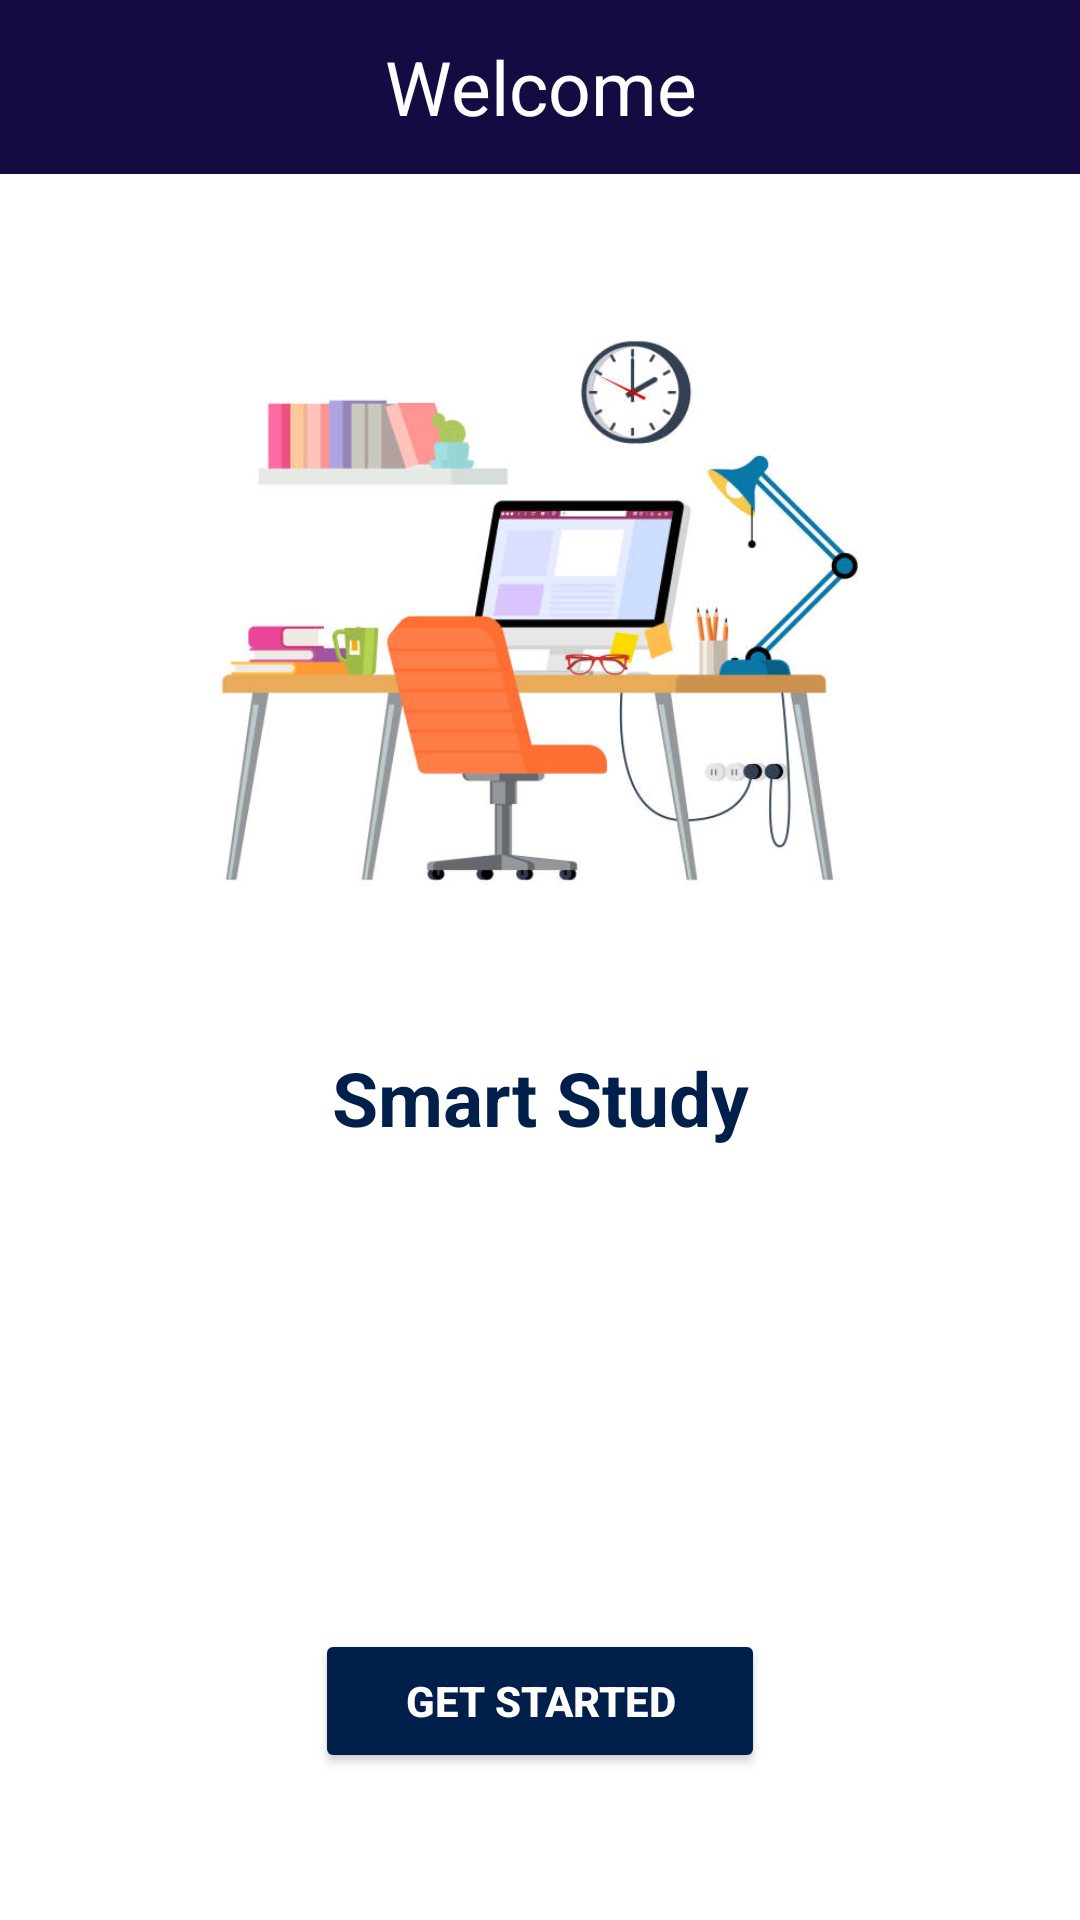

Write the Android layout XML for this screen, with the resource values it uses.
<!-- AndroidManifest.xml: application theme Theme.IotStudy -->
<!-- res/layout/welcome_screen.xml -->
<?xml version="1.0" encoding="utf-8"?>
<LinearLayout
    xmlns:android="http://schemas.android.com/apk/res/android"
    xmlns:app="http://schemas.android.com/apk/res-auto"
    xmlns:tools="http://schemas.android.com/tools"
    android:layout_width="match_parent"
    android:orientation="vertical"
    android:layout_height="match_parent"
    tools:context=".WelcomeScreen">

    <LinearLayout
        android:layout_width="match_parent"
        android:layout_height="0dp"
        android:orientation="vertical"
        android:layout_weight="1.2">

        <TextView
            android:layout_width="match_parent"
            android:layout_height="match_parent"
            android:text="Welcome"
            android:gravity="center"
            android:background="#150A42"
            android:textSize="25dp"
            android:textColor="@color/white"/>

    </LinearLayout>

    <LinearLayout
        android:layout_width="match_parent"
        android:layout_height="0dp"
        android:orientation="vertical"
        android:layout_weight="6">

        <ImageView
            android:layout_width="wrap_content"
            android:layout_height="wrap_content"
            android:layout_marginVertical="50dp"
            android:layout_marginHorizontal="50dp"
            android:src="@drawable/study" />

    </LinearLayout>

    <LinearLayout
        android:layout_width="match_parent"
        android:layout_height="0dp"
        android:orientation="vertical"
        android:layout_gravity="center"
        android:layout_weight="4">

        <TextView
            android:layout_width="match_parent"
            android:layout_height="match_parent"
            android:text="Smart Study"
            android:gravity="center_horizontal"
            android:textStyle="bold"
            android:textSize="25dp"
            android:textColor="@color/blueSp" />



    </LinearLayout>
    <LinearLayout
        android:layout_width="match_parent"
        android:layout_height="0dp"
        android:orientation="vertical"
        android:layout_weight="2">

        <Button
            android:id="@+id/btn_continue"
            android:layout_width="150dp"
            android:layout_height="wrap_content"
            android:layout_gravity="center"
            android:backgroundTint="@color/blueSp"
            android:text="Get STARTED"
            android:textColor="@color/white"
            android:textSize="14dp"
            android:textStyle="bold" />

    </LinearLayout>

</LinearLayout>
<!-- resources referenced by this layout -->
<resources>
  <color name="blueSp">#00204B</color>
  <color name="white">#FFFFFFFF</color>
  <!-- drawable study: jpg bitmap (drawable, 34332 bytes) -->
  <style name="Theme.IotStudy" parent="Theme.MaterialComponents.DayNight.DarkActionBar">
          
          <item name="colorPrimary">@color/purple_500</item>
          <item name="colorPrimaryVariant">@color/purple_700</item>
          <item name="colorOnPrimary">@color/white</item>
          
          <item name="colorSecondary">@color/teal_200</item>
          <item name="colorSecondaryVariant">@color/teal_700</item>
          <item name="colorOnSecondary">@color/black</item>
          
          <item name="android:statusBarColor" tools:targetApi="l">?attr/colorPrimaryVariant</item>
          
      </style>
  <color name="purple_500">#FF6200EE</color>
  <color name="purple_700">#FF3700B3</color>
  <color name="teal_200">#FF03DAC5</color>
  <color name="teal_700">#FF018786</color>
  <color name="black">#FF000000</color>
</resources>
